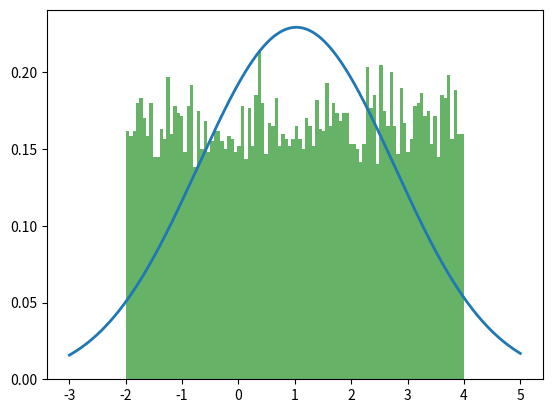

Python code for this plot:
import numpy as np
import matplotlib.pyplot as plt
from scipy import stats
import seaborn as sns
from scipy import optimize

# Parametry rozkładu jednostajnego
a, b = -2, 4  # zakładamy, że chcemy losować z przedziału [-2, 4]

# Parametry rozkładu normalnego
mu, sigma = 1, 1

# Liczba próbek
N = 10000

# Losowanie próbki z rozkładu jednostajnego
uniform_data = np.random.uniform(a, b, N)

# Punkty, dla których będziemy rysować funkcję gęstości rozkładu normalnego
t = np.linspace(-3, 5, 1000)

# Rysowanie histogramu próbki z rozkładu jednostajnego
plt.hist(
    uniform_data,
    bins=100,
    density=True,
    alpha=0.6,
    color="g",
    label="Histogram próbki jednostajnej",
)

# # Rysowanie funkcji gęstości rozkładu normalnego
# plt.plot(
#     t,
#     stats.norm.pdf(t, mu, sigma),
#     "k-",
#     lw=2,
#     label="Rozkład normalny ($\mu=1$, $\sigma=1$)",
# )

# # Dodanie legendy i tytułu
# plt.legend()
# plt.title("Porównanie próbki jednostajnej i rozkładu normalnego")
# plt.show()

# Obliczenie średniej próbki
mean = np.mean(uniform_data)
# Obliczenie wariancji próbki
variance = np.var(uniform_data)
# Obliczenie odchylenia standardowego próbki
std_dev = np.sqrt(variance)
# Rysowanie funkcji gęstości rozkładu normalnego z obliczonymi parametrami
plt.plot(
    t,
    stats.norm.pdf(t, mean, std_dev),
    lw=2,
    label="Rozkład normalny (obliczone parametry)",
)

plt.show()
